Image classification data set "balanced_dataset" (kill136/visiondectect on GitHub). Class labels (3): ink accumulation, ink break, normal.

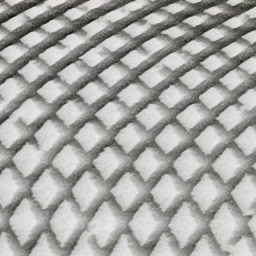
Label: normal

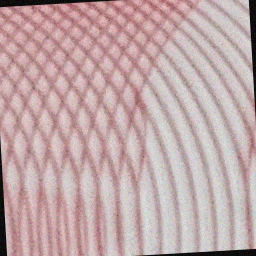
Label: ink break

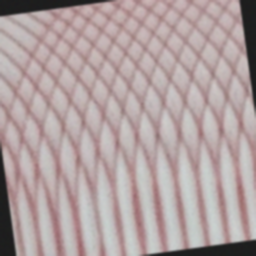
Label: ink break

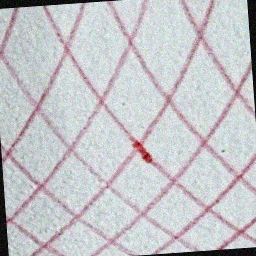
Label: ink accumulation

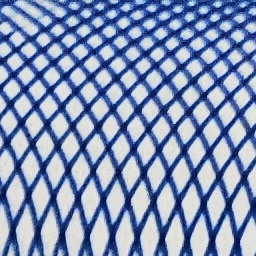
Label: normal

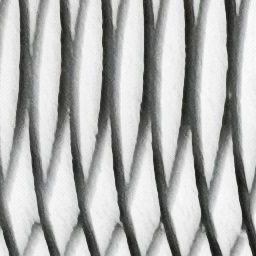
Label: normal
